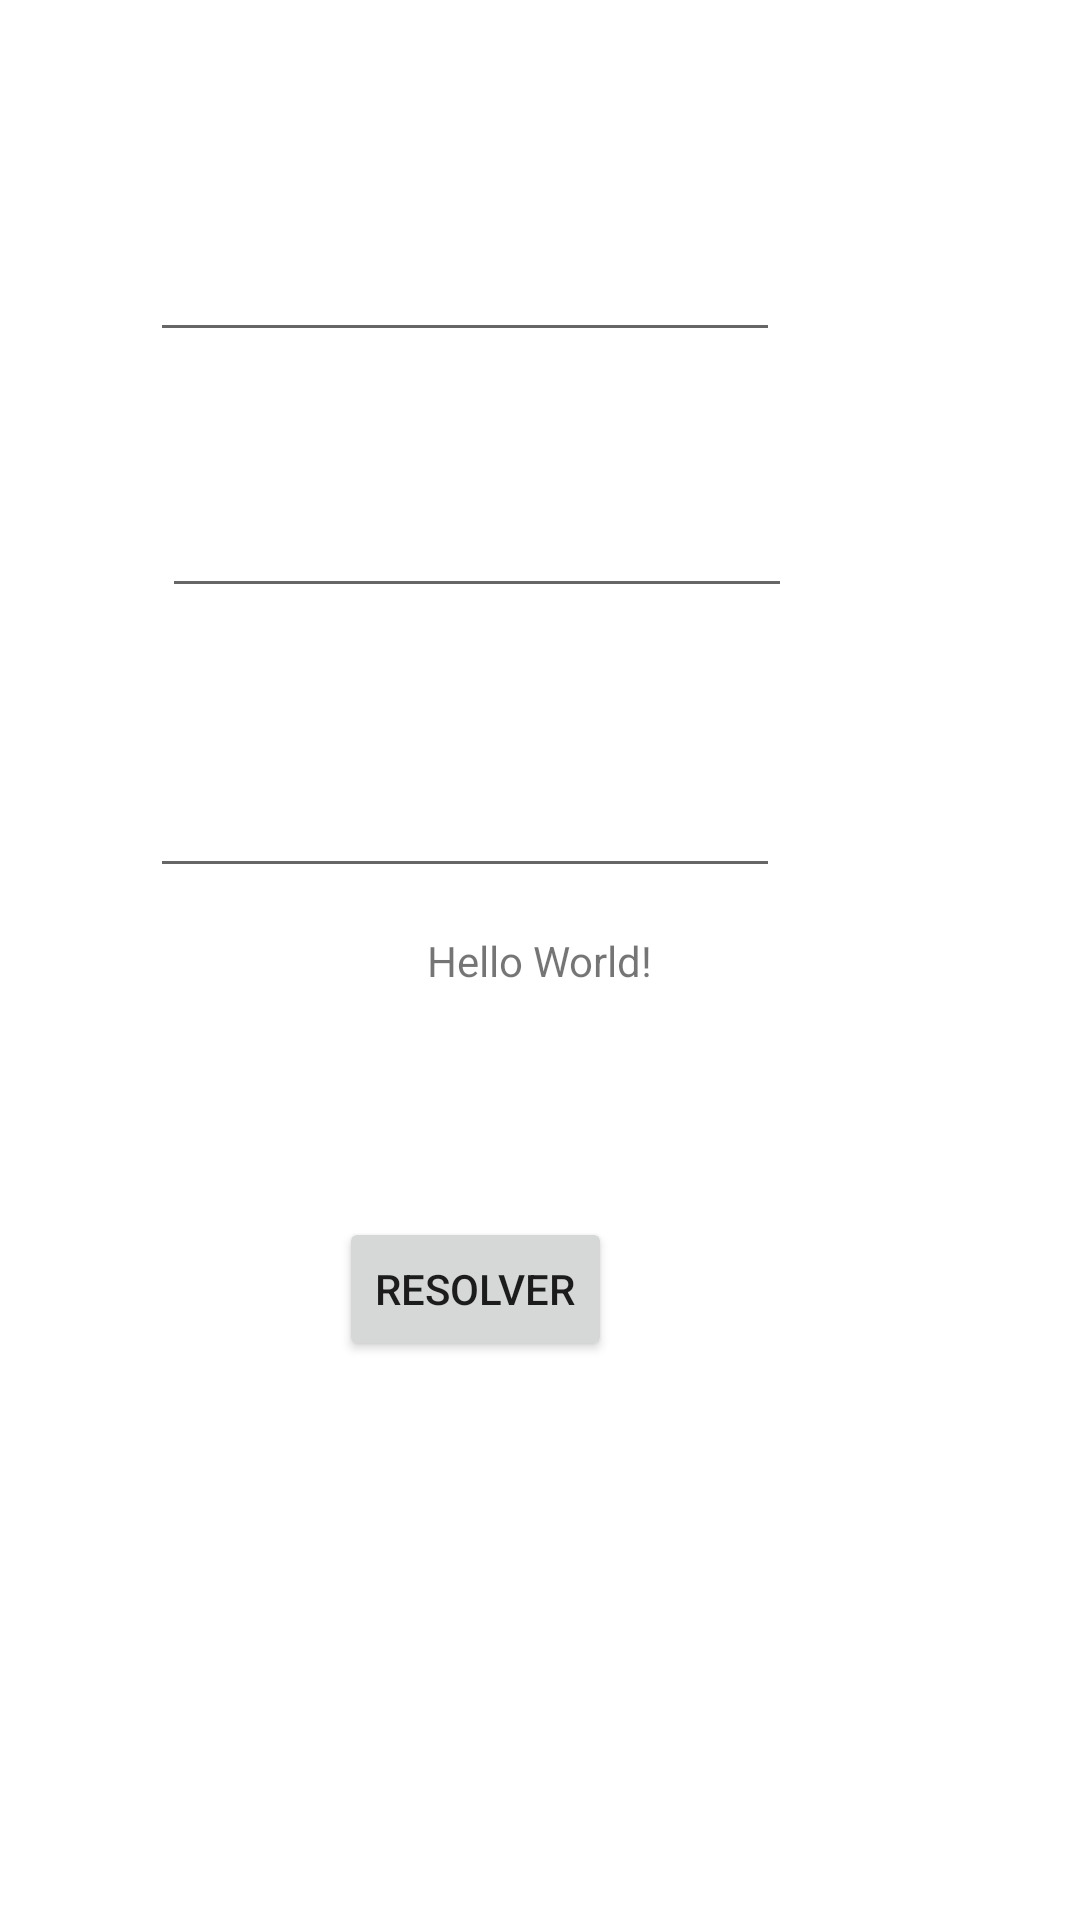

The Android layout XML behind this screen, and the referenced resources:
<!-- AndroidManifest.xml: application theme Theme.MyTeste1 -->
<!-- res/layout/activity_calculadora.xml -->
<?xml version="1.0" encoding="utf-8"?>
<androidx.constraintlayout.widget.ConstraintLayout xmlns:android="http://schemas.android.com/apk/res/android"
    xmlns:app="http://schemas.android.com/apk/res-auto"
    xmlns:tools="http://schemas.android.com/tools"
    android:layout_width="match_parent"
    android:layout_height="match_parent"
    tools:context=".calculadora.CalculadoraActivity">

    <TextView
        android:id="@+id/txtHello"
        android:layout_width="wrap_content"
        android:layout_height="wrap_content"
        android:text="Hello World!"
        app:layout_constraintBottom_toBottomOf="parent"
        app:layout_constraintLeft_toLeftOf="parent"
        app:layout_constraintRight_toRightOf="parent"
        app:layout_constraintTop_toTopOf="parent" />

    <Button
        android:id="@+id/btTrocaTexto"
        android:layout_width="wrap_content"
        android:layout_height="wrap_content"
        android:layout_marginTop="76dp"
        android:layout_marginEnd="156dp"
        android:text="Resolver"
        app:layout_constraintEnd_toEndOf="parent"
        app:layout_constraintTop_toBottomOf="@+id/txtHello" />

    <EditText
        android:id="@+id/txtNumero1"
        android:layout_width="wrap_content"
        android:layout_height="wrap_content"
        android:layout_marginTop="76dp"
        android:layout_marginEnd="100dp"
        android:ems="10"
        android:inputType="textPersonName"
        app:layout_constraintEnd_toEndOf="parent"
        app:layout_constraintTop_toTopOf="parent" />

    <EditText
        android:id="@+id/txtOperacao"
        android:layout_width="wrap_content"
        android:layout_height="wrap_content"
        android:layout_marginTop="44dp"
        android:layout_marginEnd="96dp"
        android:ems="10"
        android:inputType="textPersonName"
        app:layout_constraintEnd_toEndOf="parent"
        app:layout_constraintTop_toBottomOf="@+id/txtNumero1" />

    <EditText
        android:id="@+id/txtNumero2"
        android:layout_width="wrap_content"
        android:layout_height="wrap_content"
        android:layout_marginTop="52dp"
        android:layout_marginEnd="100dp"
        android:ems="10"
        android:inputType="textPersonName"
        app:layout_constraintEnd_toEndOf="parent"
        app:layout_constraintTop_toBottomOf="@+id/txtOperacao" />

</androidx.constraintlayout.widget.ConstraintLayout>
<!-- resources referenced by this layout -->
<resources>
  <style name="Theme.MyTeste1" parent="Theme.MaterialComponents.DayNight.DarkActionBar">
          
          <item name="colorPrimary">@color/purple_500</item>
          <item name="colorPrimaryVariant">@color/purple_700</item>
          <item name="colorOnPrimary">@color/white</item>
          
          <item name="colorSecondary">@color/teal_200</item>
          <item name="colorSecondaryVariant">@color/teal_700</item>
          <item name="colorOnSecondary">@color/black</item>
          
          <item name="android:statusBarColor" tools:targetApi="l">?attr/colorPrimaryVariant</item>
          
      </style>
  <!-- not gathered from this repository: default colours our renderer supplied (Android Studio template values) -->
  <color name="purple_500">#FF6200EE</color>
  <color name="purple_700">#FF3700B3</color>
  <color name="teal_200">#FF03DAC5</color>
  <color name="teal_700">#FF018786</color>
  <color name="black">#FF000000</color>
  <color name="white">#FFFFFFFF</color>
</resources>
